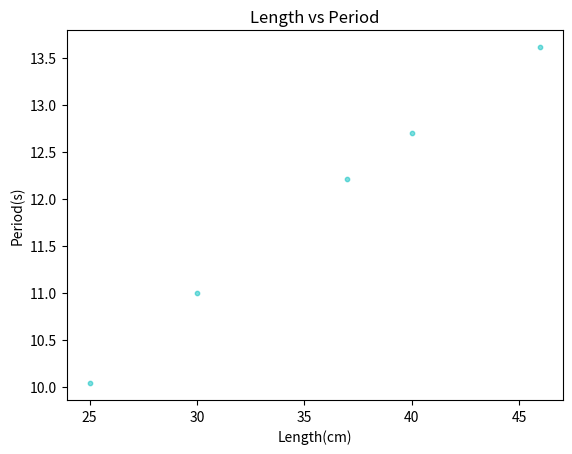

The matplotlib source for this figure:
# -*- coding: utf-8 -*-
"""
Created on Fri Feb 28 11:19:46 2020

@author: sschr
"""
import math
import matplotlib.pyplot as plt
import numpy as np

def period_pendulum(length):
    period_array=[0,0,0,0,0]
    counter=0
    for element in length:
        period=(2*math.pi)*math.sqrt(element/9.8)#in seconds
        period_array[counter]=period
        counter=counter+1
    return period_array
length=[25,30,37,40,46]#in cm
print(period_pendulum(length))

period_array=period_pendulum(length)
np.random.seed(19680801)
x=length
y=period_array
colors='c'
area=10
plt.scatter(x,y, s=area, c=colors, alpha=0.5)
plt.title("Length vs Period")
plt.xlabel("Length(cm)")
plt.ylabel("Period(s)")
plt.show()